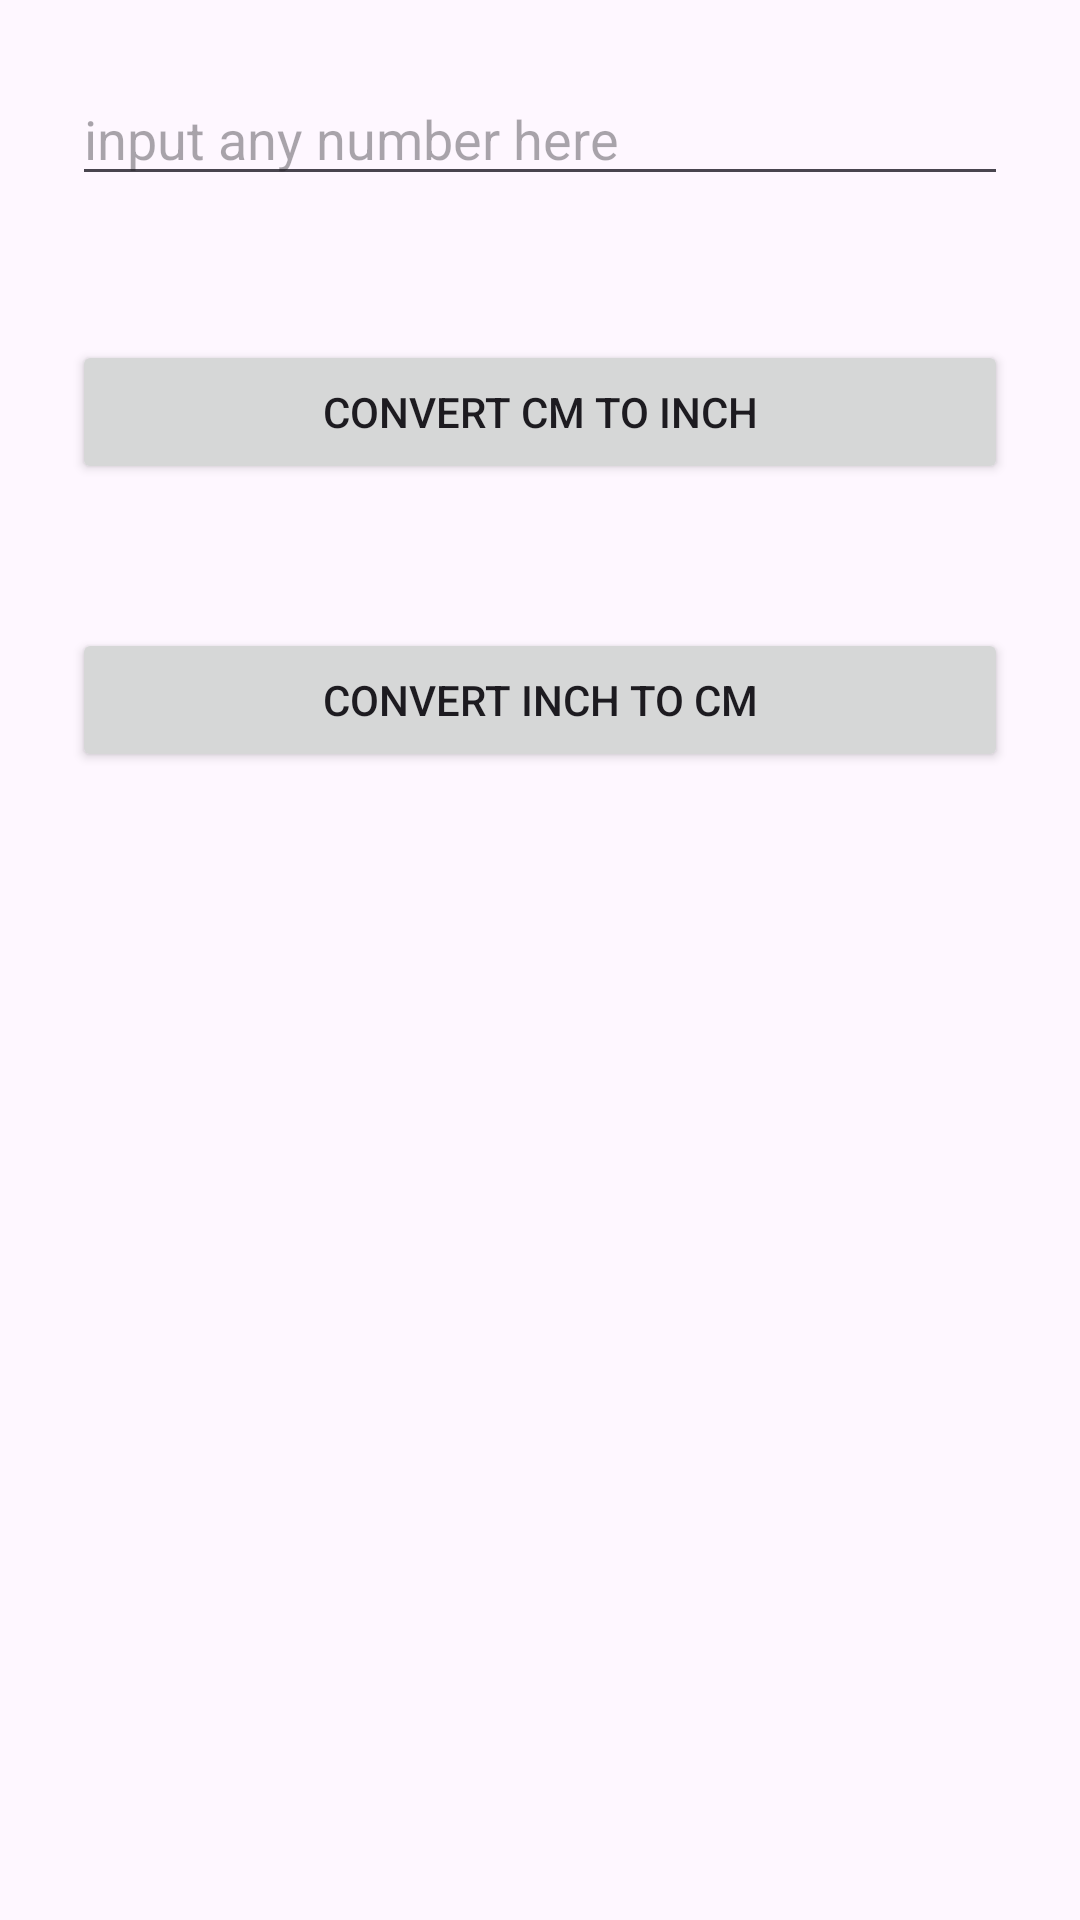

The Android layout XML behind this screen, and the referenced resources:
<!-- AndroidManifest.xml: application theme Theme.TryFragment -->
<!-- res/layout/lower_fragment.xml -->
<?xml version="1.0" encoding="utf-8"?>
<LinearLayout
    xmlns:android="http://schemas.android.com/apk/res/android"
    android:layout_width="match_parent"
    android:layout_height="match_parent"
    android:orientation="vertical">

    <EditText
        android:layout_width="match_parent"
        android:layout_height="wrap_content"
        android:id="@+id/etInput"
        android:hint="input any number here"
        android:layout_margin="24dp"/>

    <Button
        android:layout_width="match_parent"
        android:layout_height="wrap_content"
        android:id="@+id/btnCmToInch"
        android:text="convert cm to inch"
        android:layout_margin="24dp"/>

    <Button
        android:layout_width="match_parent"
        android:layout_height="wrap_content"
        android:id="@+id/btnInchToCm"
        android:text="convert inch to cm"
        android:layout_margin="24dp"/>
</LinearLayout>
<!-- resources referenced by this layout -->
<resources>
  <style name="Theme.TryFragment" parent="Base.Theme.TryFragment" />
  <style name="Base.Theme.TryFragment" parent="Theme.Material3.DayNight.NoActionBar">
          
          
      </style>
</resources>
